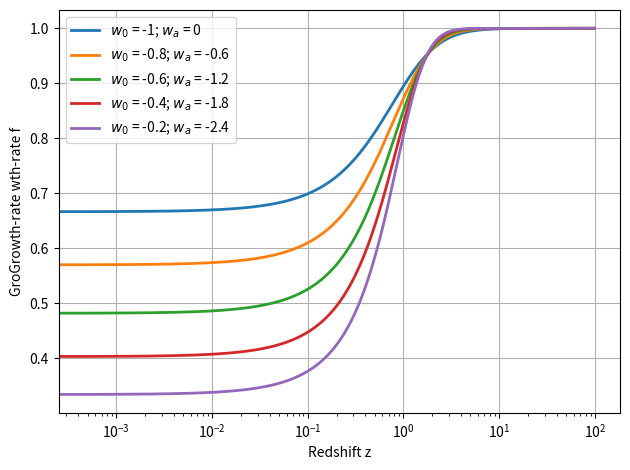
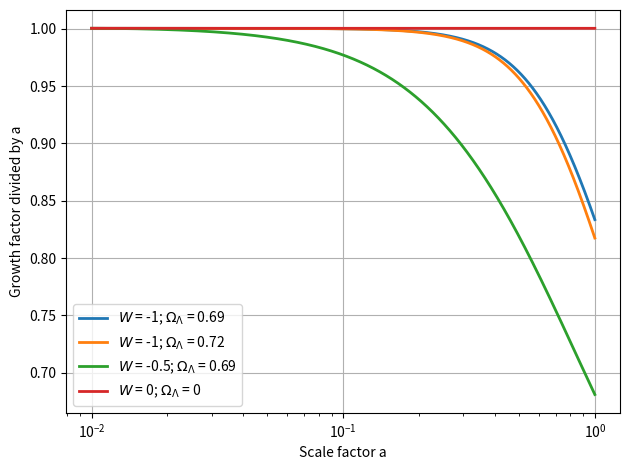
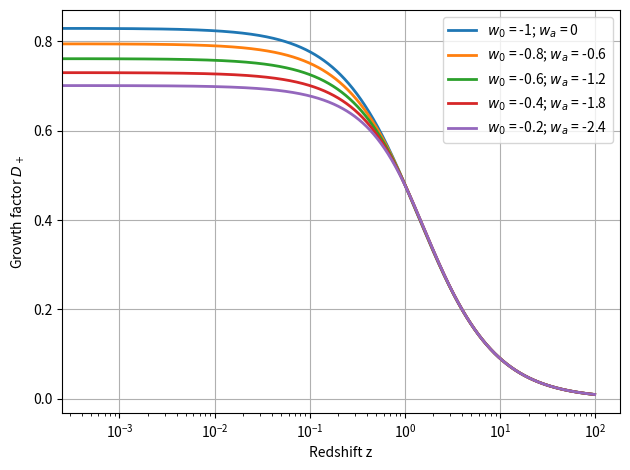
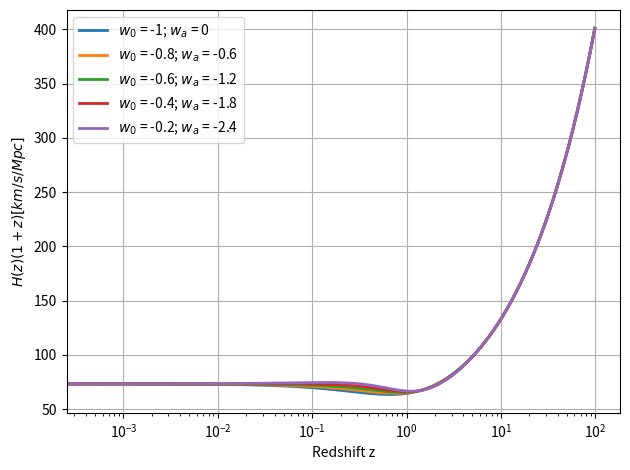

The matplotlib source for these figures, in order:
import matplotlib.pyplot as plt
import numpy as np
from scipy.integrate import odeint


H_0 = 73.2

# $W(a) = W_0 + (1-a)W_a $

#-- Definition of \"time\" = ln(a)
a = 10.**np.linspace(-2, 0, 10000)  #de 10**-2 à 10**0
ln_a = np.log(a)
z = 1/a - 1

def H(a, pars):
    Omega_Lambda = pars['Omega_Lambda']
    W_0 = pars['W_0']
    W_a = pars['W_a']
    Omega_m = 1 - Omega_Lambda
    return H_0 *np.sqrt(Omega_m * a**-3 + Omega_Lambda*a**(-3*(1 + W_0 + W_a))*np.exp(-3*W_a*(1-a)))

def H_prime(a, pars): #on définit un dictionnaire pour les paramètres
    Omega_Lambda = pars['Omega_Lambda']
    W_0 = pars['W_0']
    W_a = pars['W_a']
    Omega_m = 1 - Omega_Lambda
    u_prime = Omega_m * a**(-3) + (1 + W_0 + W_a + a)*Omega_Lambda* a**(-3*(1 + W_0 + W_a))*np.exp(-3*W_a*(1-a))
    H_prime = - H_0 **2 * 3/2 * u_prime / H(a, pars)
    return H_prime

def Omega_m_a(a, pars):
    Omega_Lambda = pars['Omega_Lambda']
    W_0 = pars['W_0']
    W_a = pars['W_a']
    Omega_m = 1 - Omega_Lambda
    return Omega_m / (Omega_m + Omega_Lambda * a ** (-3*(W_0 + W_a)) * np.exp(-3*W_a*(1-a)))

def df_over_dlna(f, ln_a, pars):
    #f' = df/dlna
    a = np.exp(ln_a)
    #f' = - f² - \left( 2 + \frac{H\prime}{H} \right) f + \frac{3}{2}\Omega_m(a, w_a, w_0) 
    deriv = -f**2 - (2 + H_prime(a, pars)/H(a, pars))*f + 1.5*Omega_m_a(a, pars)
    return deriv

def growth_rate_f(pars):
    f0 = 1 #condition initiale
    f = odeint(df_over_dlna, f0, ln_a, args=(pars,))
    return f

def growth_factor_D(pars):
    D_init = 0.01   #a_init = 0.01 - comme si on mettait 'A_s', cad on normalise
    delta_lna = ln_a[1] - ln_a[0]
    term = growth_rate_f(pars) * delta_lna
    int_dlnD = np.cumsum(term)
    ln_D = int_dlnD + np.log(D_init)
    D = np.exp(ln_D)
    return D


def plot_H_z_times_1plusz(): #derivée de a pour différentes valeurs de w_0 et w_a, Omega_Lambda fixé, en fonction de z
    plt.figure()
    W_0_list = [-1, -0.8, -0.6, -0.4, -0.2]
    W_a_list = [0, -0.6, -1.2, -1.8, -2.4]
    #Omega_m = 0.3
    Omega_Lambda = 0.7
    for i in range(len(W_a_list)):
        pars = {'Omega_Lambda': Omega_Lambda, 'W_0': W_0_list[i], 'W_a': W_a_list[i]}  
        plt.plot(z, H(a, pars) * a, 
            linestyle='-', color=f'C{i}', linewidth=2, label=f'$w_0$ = {W_0_list[i]}; $w_a$ = {W_a_list[i]}')
    plt.xlabel('Redshift z')
    plt.ylabel('$H(z)(1+z)[km/s/Mpc]$')
    plt.xscale('log')
    plt.grid(True)
    plt.legend()
    plt.tight_layout()
    plt.show()


def plot_D_over_a(): #D/a pour différentes valeurs de W et Omega_Lambda, en fonction de a
    plt.figure()
    W_0_list = [-1, -1, -0.5, 0]
    W_a_list = [0, 0, 0, 0]
    Omega_Lambda_list = [0.69, 0.72, 0.69, 0] 
    for i in range(len(Omega_Lambda_list)):
        pars = {'Omega_Lambda': Omega_Lambda_list[i], 'W_0': W_0_list[i], 'W_a': W_a_list[i]}  
        plt.plot(a, growth_factor_D(pars)/a, 
            linestyle='-', color=f'C{i}', linewidth=2, label=f'$W$ = {W_0_list[i]}; $\Omega_\Lambda$ = {Omega_Lambda_list[i]}')
    plt.xlabel('Scale factor a')
    plt.ylabel('Growth factor divided by a')
    plt.xscale('log')
    plt.grid(True)
    plt.legend()
    plt.tight_layout()
    plt.show()

def plot_D(): #D pour différentes valeurs de w_0 et w_a à Omega_Lambda fixé, en fonction de z
    plt.figure() # à vérifier
    W_0_list = [-1, -0.8, -0.6, -0.4, -0.2]
    W_a_list = [0, -0.6, -1.2, -1.8, -2.4]
    #Omega_m = 0.3
    Omega_Lambda = 0.7
    for i in range(len(W_a_list)):
        pars = {'Omega_Lambda': Omega_Lambda, 'W_0': W_0_list[i], 'W_a': W_a_list[i]}  
        plt.plot(z, growth_factor_D(pars), 
            linestyle='-', color=f'C{i}', linewidth=2, label=f'$w_0$ = {W_0_list[i]}; $w_a$ = {W_a_list[i]}')
    plt.xlabel('Redshift z')
    plt.ylabel('Growth factor $D_+$')
    plt.xscale('log')
    plt.grid(True)
    plt.legend()
    plt.tight_layout()
    plt.show()


def plot_f(): #f pour différentes valeurs de w_0 et w_a, en fonction de z, pour Omega_Lambda fixé
    plt.figure()
    W_0_list = [-1, -0.8, -0.6, -0.4, -0.2]
    W_a_list = [0, -0.6, -1.2, -1.8, -2.4]
    #Omega_m = 0.3
    Omega_Lambda = 0.7
    for i in range(len(W_a_list)):
        pars = {'Omega_Lambda': Omega_Lambda, 'W_0': W_0_list[i], 'W_a': W_a_list[i]}
        f_solution = growth_rate_f(pars)
        f_values = f_solution[:,0]
        plt.plot(z, f_values, 
            linestyle='-', color=f'C{i}', linewidth=2, label=f'$w_0$ = {W_0_list[i]}; $w_a$ = {W_a_list[i]}')
    plt.xlabel('Redshift z')
    plt.ylabel('GroGrowth-rate wth-rate f')
    plt.xscale('log')
    plt.grid(True)
    plt.legend()
    plt.tight_layout()
    plt.show()


def f_times_Dplus():
    plt.figure()
    W_0_list = [-1, -0.8, -0.6, -0.4, -0.2]
    W_a_list = [0, -0.6, -1.2, -1.8, -2.4]
    #Omega_m = 0.3
    Omega_Lambda = 0.7
    for i in range(len(W_a_list)):
        pars = {'Omega_Lambda': Omega_Lambda, 'W_0': W_0_list[i], 'W_a': W_a_list[i]}
        f_solution = growth_rate_f(pars)
        f_values = f_solution[:,0]
        plt.plot(z, f_values * growth_factor_D(pars), 
            linestyle='-', color=f'C{i}', linewidth=2, label=f'$w_0$ = {W_0_list[i]}; $w_a$ = {W_a_list[i]}')
    plt.xlabel('Redshift z')
    plt.ylabel(r'$f \times D_+$')
    plt.xscale('log')
    plt.grid(True)
    plt.legend()
    plt.tight_layout()
    plt.show()


plot_f()
plot_D_over_a()
plot_D()
plot_H_z_times_1plusz()